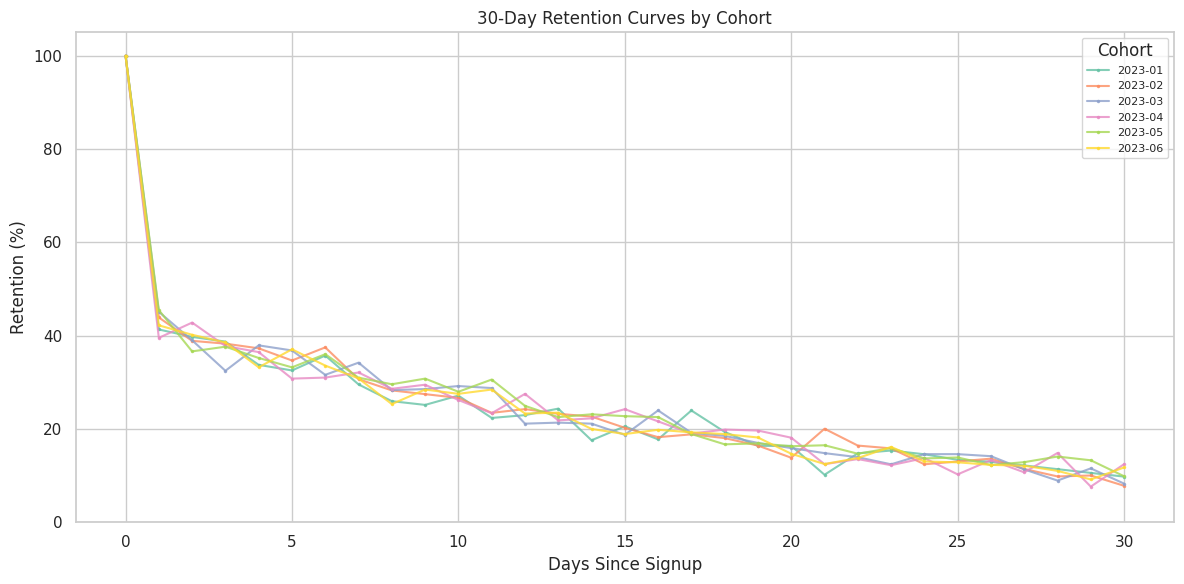
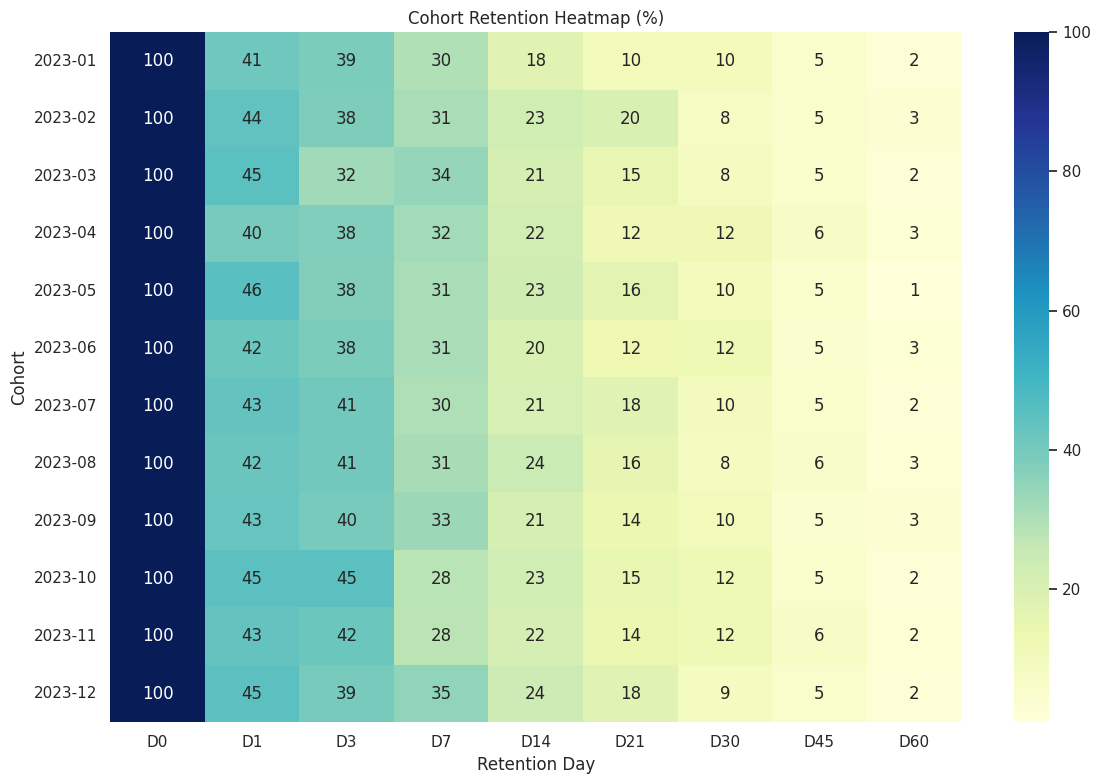
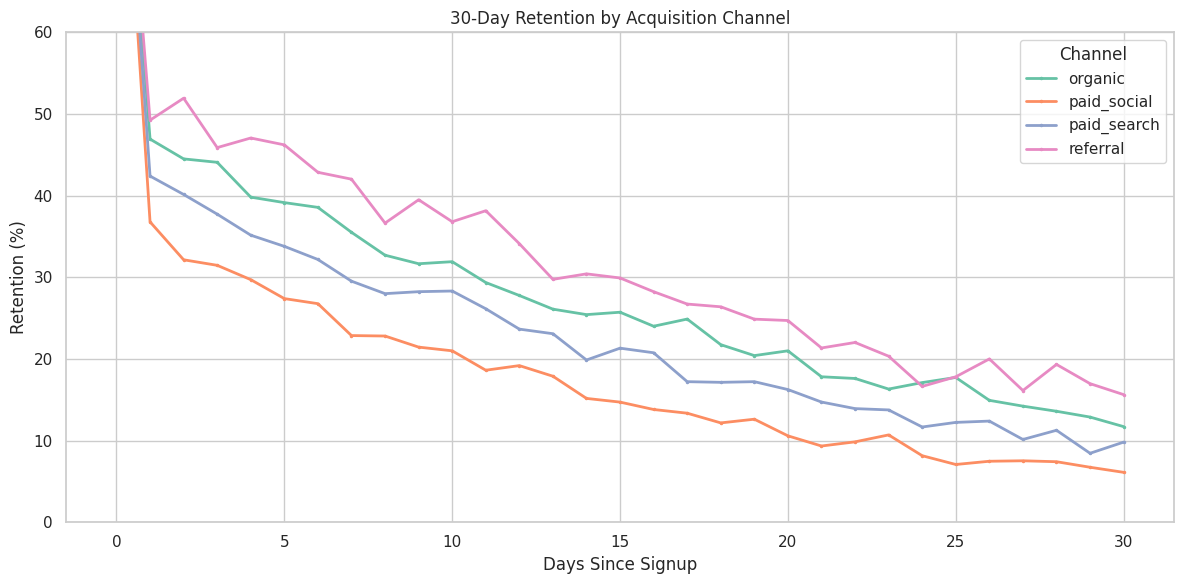
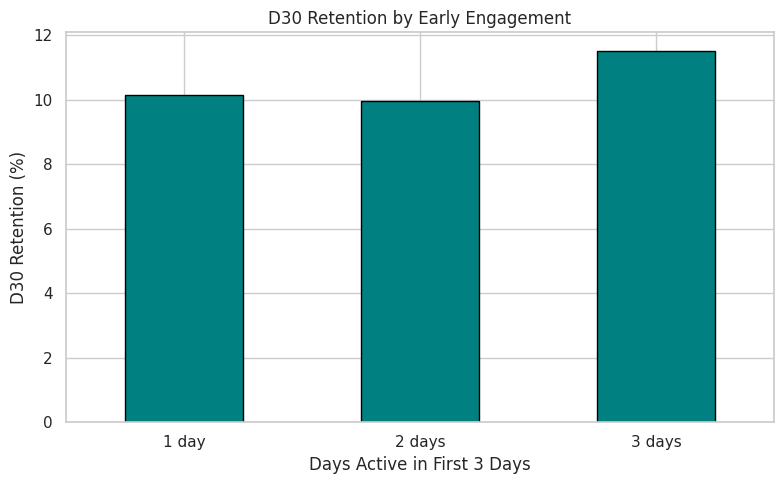

These charts were generated, in order, by the following Python code:
import warnings
warnings.filterwarnings('ignore')
import matplotlib
matplotlib.use('Agg')

import numpy as np
import pandas as pd
import matplotlib.pyplot as plt
import seaborn as sns
sns.set_theme(style='whitegrid', palette='Set2')
np.random.seed(42)
print('Imports OK')

import os
SAVE_DIR = os.path.dirname(os.path.abspath('__file__'))
print(f'Save dir: {SAVE_DIR}')

np.random.seed(42)
cohorts = pd.date_range('2023-01-01', periods=12, freq='MS')
channels = ['organic', 'paid_social', 'paid_search', 'referral']
channel_weights = [0.40, 0.30, 0.20, 0.10]

# Retention decay parameters by channel
decay_params = {
    'organic':     {'d1': 0.45, 'd7': 0.25, 'd30': 0.12},
    'paid_social': {'d1': 0.35, 'd7': 0.15, 'd30': 0.06},
    'paid_search': {'d1': 0.40, 'd7': 0.20, 'd30': 0.09},
    'referral':    {'d1': 0.50, 'd7': 0.30, 'd30': 0.15},
}

rows = []
user_id = 0
for cohort_date in cohorts:
    n_users = np.random.randint(450, 550)
    # Slight improvement over time (product iteration)
    cohort_idx = (cohort_date - cohorts[0]).days / 365
    improvement = 1 + 0.08 * cohort_idx  # 8% annual improvement

    for _ in range(n_users):
        channel = np.random.choice(channels, p=channel_weights)
        params = decay_params[channel]

        # Generate daily retention using exponential decay
        d1_ret = min(params['d1'] * improvement, 0.70)
        d30_ret = min(params['d30'] * improvement, 0.30)

        # Decay rate from d1 to d30
        if d1_ret > 0 and d30_ret > 0:
            decay = -np.log(d30_ret / d1_ret) / 29
        else:
            decay = 0.05

        # Day 0 is always active (signup day)
        active_days = [0]
        for day in range(1, 61):
            if day == 1:
                prob = d1_ret
            else:
                prob = d1_ret * np.exp(-decay * (day - 1))
            prob = max(prob, 0.01)  # floor
            if np.random.random() < prob:
                active_days.append(day)

        for day in active_days:
            rows.append({
                'user_id': user_id,
                'cohort': cohort_date.strftime('%Y-%m'),
                'cohort_date': cohort_date,
                'channel': channel,
                'activity_date': cohort_date + pd.Timedelta(days=day),
                'days_since_signup': day,
            })
        user_id += 1

df = pd.DataFrame(rows)
print(f'Dataset: {df.shape}')
print(f'Unique users: {df["user_id"].nunique()}')
print(f'Cohorts: {df["cohort"].nunique()}')
df.head()

print(f'Missing values: {df.isnull().sum().sum()}')
print(f'\nUsers per cohort:')
print(df.groupby('cohort')['user_id'].nunique())
print(f'\nChannel distribution:')
users_df = df.drop_duplicates('user_id')
print(users_df['channel'].value_counts())

# Build retention: for each cohort, what % of users are active on day N
retention_days = [0, 1, 3, 7, 14, 21, 30, 45, 60]
cohort_sizes = df.groupby('cohort')['user_id'].nunique()

ret_table = {}
for cohort in df['cohort'].unique():
    cohort_users = df[df['cohort'] == cohort]['user_id'].unique()
    n = len(cohort_users)
    rates = {}
    for day in retention_days:
        active = df[(df['cohort'] == cohort) & (df['days_since_signup'] == day)]['user_id'].nunique()
        rates[f'D{day}'] = round(active / n * 100, 1)
    ret_table[cohort] = rates

ret_df = pd.DataFrame(ret_table).T
print('Retention Table (% of cohort active):')
print(ret_df)

fig, ax = plt.subplots(figsize=(12, 6))
for cohort in list(df['cohort'].unique())[:6]:  # first 6 cohorts
    cohort_data = df[df['cohort'] == cohort]
    cohort_n = cohort_data['user_id'].nunique()
    days = range(0, 31)
    retention = []
    for d in days:
        active = cohort_data[cohort_data['days_since_signup'] == d]['user_id'].nunique()
        retention.append(active / cohort_n * 100)
    ax.plot(days, retention, marker='.', markersize=3, label=cohort, alpha=0.8)

ax.set_title('30-Day Retention Curves by Cohort')
ax.set_xlabel('Days Since Signup')
ax.set_ylabel('Retention (%)')
ax.legend(title='Cohort', fontsize=8)
ax.set_ylim(0, 105)
plt.tight_layout()
plt.savefig(os.path.join(SAVE_DIR, 'retention_curves.png'), dpi=100, bbox_inches='tight')
plt.show()

fig, ax = plt.subplots(figsize=(12, 8))
sns.heatmap(ret_df.astype(float), annot=True, fmt='.0f', cmap='YlGnBu', ax=ax)
ax.set_title('Cohort Retention Heatmap (%)')
ax.set_ylabel('Cohort')
ax.set_xlabel('Retention Day')
plt.tight_layout()
plt.savefig(os.path.join(SAVE_DIR, 'retention_heatmap.png'), dpi=100, bbox_inches='tight')
plt.show()

fig, ax = plt.subplots(figsize=(12, 6))
for ch in channels:
    ch_data = df[df['channel'] == ch]
    ch_n = ch_data['user_id'].nunique()
    days = range(0, 31)
    retention = []
    for d in days:
        active = ch_data[ch_data['days_since_signup'] == d]['user_id'].nunique()
        retention.append(active / ch_n * 100)
    ax.plot(days, retention, marker='.', markersize=3, label=ch, linewidth=2)

ax.set_title('30-Day Retention by Acquisition Channel')
ax.set_xlabel('Days Since Signup')
ax.set_ylabel('Retention (%)')
ax.legend(title='Channel')
ax.set_ylim(0, 60)
plt.tight_layout()
plt.savefig(os.path.join(SAVE_DIR, 'channel_retention.png'), dpi=100, bbox_inches='tight')
plt.show()

# Summary table
print('Key retention benchmarks by channel:')
for ch in channels:
    ch_data = df[df['channel'] == ch]
    ch_n = ch_data['user_id'].nunique()
    d1 = ch_data[ch_data['days_since_signup'] == 1]['user_id'].nunique() / ch_n * 100
    d7 = ch_data[ch_data['days_since_signup'] == 7]['user_id'].nunique() / ch_n * 100
    d30 = ch_data[ch_data['days_since_signup'] == 30]['user_id'].nunique() / ch_n * 100
    print(f'  {ch:15s}: D1={d1:.1f}%  D7={d7:.1f}%  D30={d30:.1f}%')

# Users active in first 3 days vs their D30 retention
users_df2 = df.drop_duplicates('user_id')[['user_id', 'cohort', 'channel']].copy()
first3 = df[df['days_since_signup'].between(1, 3)].groupby('user_id')['days_since_signup'].count()
users_df2['first3_sessions'] = users_df2['user_id'].map(first3).fillna(0)
d30_users = set(df[df['days_since_signup'] == 30]['user_id'])
users_df2['retained_d30'] = users_df2['user_id'].isin(d30_users).astype(int)

bins = [0, 0.5, 1.5, 2.5, 3.5]
labels = ['0 days', '1 day', '2 days', '3 days']
users_df2['early_activity'] = pd.cut(users_df2['first3_sessions'], bins=bins, labels=labels)
early_ret = users_df2.groupby('early_activity', observed=True)['retained_d30'].mean() * 100

print('D30 retention by early engagement (days active in D1-D3):')
print(early_ret.round(1))

fig, ax = plt.subplots(figsize=(8, 5))
early_ret.plot.bar(ax=ax, color='teal', edgecolor='black')
ax.set_title('D30 Retention by Early Engagement')
ax.set_ylabel('D30 Retention (%)')
ax.set_xlabel('Days Active in First 3 Days')
ax.tick_params(axis='x', rotation=0)
plt.tight_layout()
plt.savefig(os.path.join(SAVE_DIR, 'early_engagement.png'), dpi=100, bbox_inches='tight')
plt.show()
